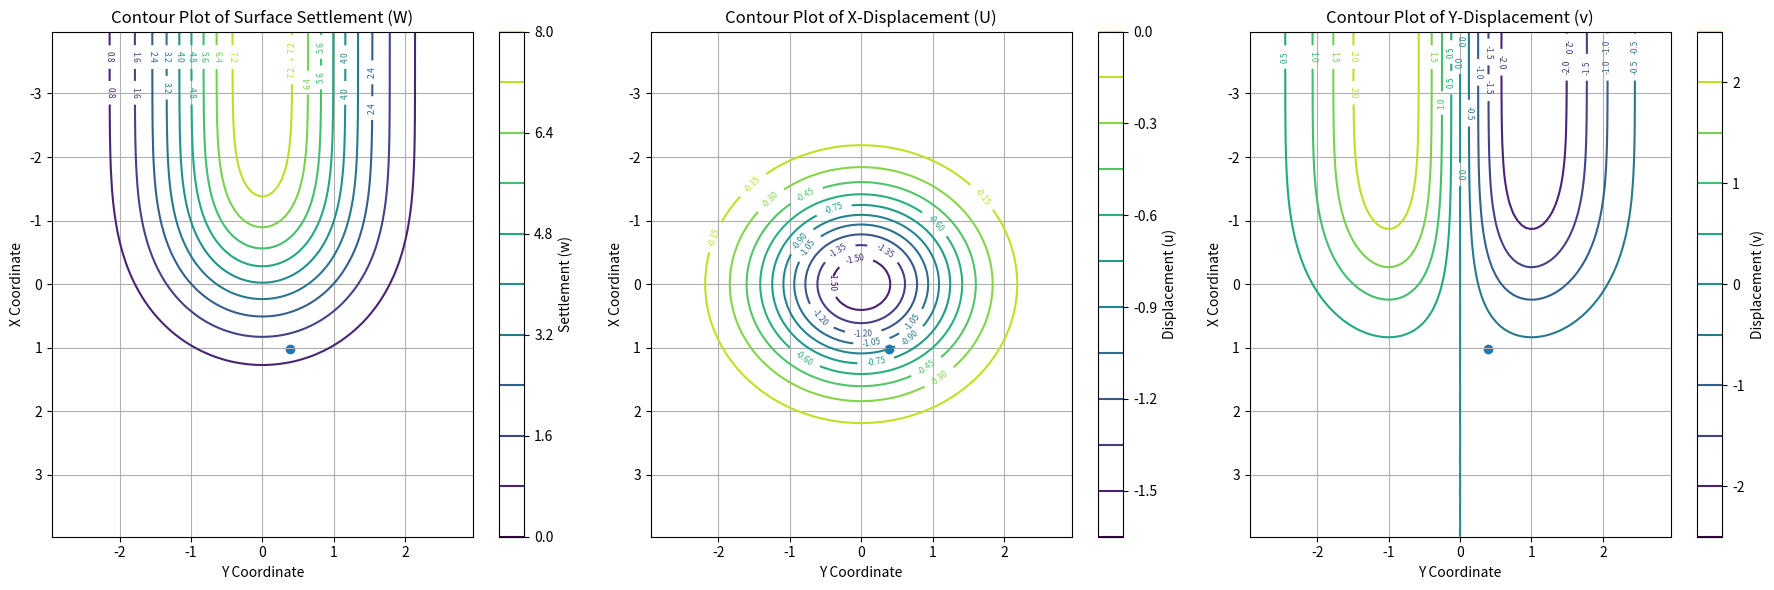

Python code for this plot:
import numpy as np 
import math
import matplotlib.pyplot as plt
from scipy.stats import norm
from scipy.interpolate import griddata

# Function to compute the x,y,z ground movements due to tunnel excavation
# Assumption that the tunnel face has advanced significantly far from the start of the tunnel (xf > 3z0) so the transverse profile behind the face develops fully
# x-xi is assumed to be infinite

# Meshing Parameters
MeshLong = 0.5          # Mesh length along tunnel axis
MeshTrans = 0.5         # Mesh length transverse to tunnel axis

# Hard-coded variables
Dia = 1.105*2             # Tunnel diameter (m) 
Z0 = 7.5                # Tunnel axis depth (m)
Z = 0
# For now, i is a hardcoded term but it can be calculated based on the tunnel depth
i = 3.9                 # Settlement trough width parameter (m)

VL = 5

#Wmax = 0.0125*VL*(Dia/2)**2 / i
Wmax = 0.00786
Vs = Wmax * i * (2*np.pi)**0.5
print(Vs)



# What is n?
n = 1

# Compute w, v, u
# Validation using x=4, y=1.5. Expecting w=0.00113m, v=-0.00223m, u=-0.0009m
x_xf = 4
x_xi = 1000000

y_temp  = 1.5

w_temp = (Wmax) * np.exp(-y_temp**2 / (2*i**2)) * (norm.cdf(x_xi / i) - norm.cdf(x_xf / i))
v_temp = - y_temp / (Z0 - Z) * w_temp
u_temp = (n * Vs / (2.0 * np.pi * (Z0 - Z))) * np.exp(-y_temp**2 / (2*i**2)) * (np.exp(-x_xi**2 / (2.0 * i **2)) - np.exp(-x_xf**2 / (2.0 * i **2)))
    
print("W Expected: 1.13mm  ---  Calculated:"+  str(round(w_temp*1000,3)))
print("V Expected:-2.23mm  ---  Calculated:"+  str(round(v_temp*1000,3)))
print("U Expected:-0.90mm  ---  Calculated:"+  str(round(u_temp*1000,3)))

def GroundMovement():
    Mesh = DefineMesh(i)
    # Extract x and y columns
    x = Mesh[:, 0]  
    y = Mesh[:, 1]

    # Compute w, v, u 
    w = 1000 * (Wmax) * np.exp(-y**2 / (2*i**2)) * (norm.cdf(x_xi / i) - norm.cdf(x / i))
    v = -y / (Z0 - Z) * w
    u = 1000 * (n * Vs / (2.0 * np.pi * (Z0 - Z))) * np.exp(-y**2 / (2*i**2)) * (np.exp(-x_xi**2 / (2.0 * i **2)) - np.exp(-x**2 / (2.0 * i **2)))

    
    # x and y in terms of i
    x = x/i
    y = y/i
    PlotContour(x, y, w, u, v)
    # PlotSurfaceSettlement(x,y,w)

# Take the i parameter as input and discretize a rectangular mesh around the origin
def DefineMesh(i):

   # Define x and y ranges based on i
    x_range_neg = np.arange(0, -4*i, -MeshLong)  # Left side
    x_range_pos = np.arange(MeshLong, 4*i, MeshLong)  # Right side
    y_range_neg = np.arange(0, -3*i, -MeshTrans)  # Bottom
    y_range_pos = np.arange(MeshTrans, 3*i, MeshTrans)  # Top

    # Generate grid points for each quadrant
    x1, y1 = np.meshgrid(x_range_neg, y_range_neg)  # Lower-left
    x2, y2 = np.meshgrid(x_range_neg, y_range_pos)  # Upper-left
    x3, y3 = np.meshgrid(x_range_pos, y_range_neg)  # Lower-right
    x4, y4 = np.meshgrid(x_range_pos, y_range_pos)  # Upper-right

    # Flatten and stack to create coordinate list
    Mesh = np.vstack([
        np.column_stack((x1.ravel(), y1.ravel())),
        np.column_stack((x2.ravel(), y2.ravel())),
        np.column_stack((x3.ravel(), y3.ravel())),
        np.column_stack((x4.ravel(), y4.ravel()))
    ])

    return Mesh 

def PlotContour(x, y, w, u, v):
    # Create a grid for contouring
    xi = np.linspace(min(x), max(x), 100)
    yi = np.linspace(min(y), max(y), 100)
    X, Y = np.meshgrid(xi, yi)

    # Interpolate data to fit grid for w, u, and v
    Z_w = griddata((x, y), w, (X, Y), method='cubic')
    Z_u = griddata((x, y), u, (X, Y), method='cubic')
    Z_v = griddata((x, y), v, (X, Y), method='cubic')

    fig, ax = plt.subplots(1, 3, figsize=(18, 6))

    contour_w = ax[0].contour(Y, X, Z_w, levels=10, cmap='viridis')
    contour_wt = ax[0].scatter(y_temp/i,x_xf/i)
    fig.colorbar(contour_w, ax=ax[0], label="Settlement (w)")
    ax[0].set_xlabel("Y Coordinate")
    ax[0].set_ylabel("X Coordinate")
    ax[0].set_title("Contour Plot of Surface Settlement (W)")
    ax[0].invert_yaxis()
    ax[0].clabel(contour_w,fontsize=6,inline=1)
    ax[0].clabel(contour_w,fontsize=6,inline=1)
    ax[0].grid()
    contour_u = ax[1].contour(Y, X, Z_u, levels=10, cmap='viridis')
    contour_ut = ax[1].scatter(y_temp/i,x_xf/i)
    fig.colorbar(contour_u, ax=ax[1], label="Displacement (u)")
    ax[1].set_xlabel("Y Coordinate")
    ax[1].set_ylabel("X Coordinate")
    ax[1].set_title("Contour Plot of X-Displacement (U)")
    ax[1].invert_yaxis()
    ax[1].clabel(contour_u,fontsize=6,inline=1)
    ax[1].clabel(contour_u,fontsize=6,inline=1)
    ax[1].grid()
    contour_v = ax[2].contour(Y, X, Z_v, levels=10, cmap='viridis')
    contour_vt = ax[2].scatter(y_temp/i,x_xf/i)
    fig.colorbar(contour_v, ax=ax[2], label="Displacement (v)")
    ax[2].set_xlabel("Y Coordinate")
    ax[2].set_ylabel("X Coordinate")
    ax[2].set_title("Contour Plot of Y-Displacement (v)")
    ax[2].invert_yaxis()
    ax[2].clabel(contour_v,fontsize=6,inline=1)
    ax[2].clabel(contour_v,fontsize=6,inline=1)
    ax[2].grid()
    plt.tight_layout()  
    plt.show()

def PlotSurfaceSettlement(x, y, w):
  # Create a grid for contouring
    xi = np.linspace(min(x), max(x), 100)
    yi = np.linspace(min(y), max(y), 100)
    X, Y = np.meshgrid(xi, yi)

    # Interpolate the data to fit the grid using cubic interpolation
    Z = griddata((x, y), w, (X, Y), method='cubic')

    # Create a figure and axis for 3D plotting
    fig = plt.figure(figsize=(10, 8))
    ax = fig.add_subplot(111, projection='3d')

    # Plot the surface
    surf = ax.plot_surface(X, Y, Z, cmap='viridis', edgecolor='none')

    # Add color bar
    fig.colorbar(surf, ax=ax, label="Settlement (w)")

    # Labels and title
    ax.set_xlabel("X Coordinate")
    ax.set_ylabel("Y Coordinate")
    ax.set_zlabel("Settlement (w)")
    ax.set_title("3D Contour Plot of Settlement")
    ax.invert_zaxis()

    # Show the plot
    plt.show()

GroundMovement()